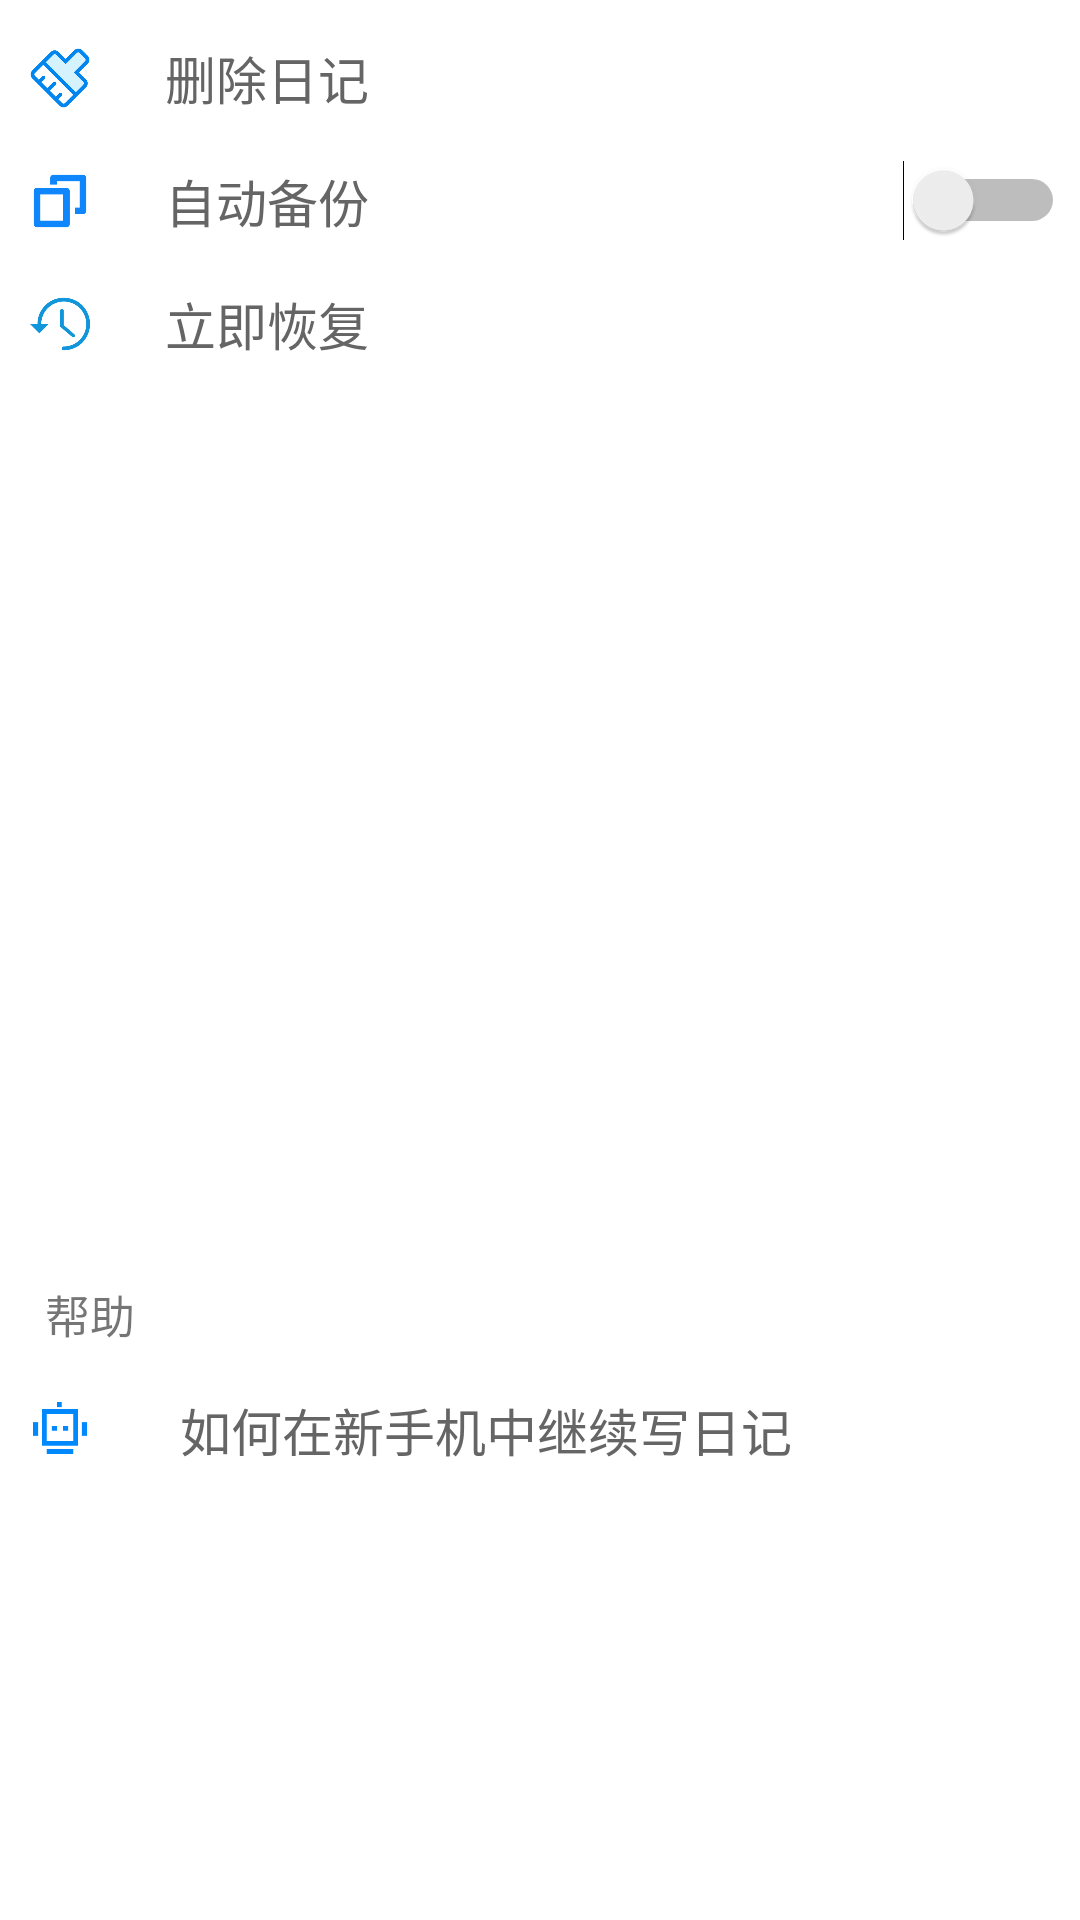

Reconstruct the res/layout file that produces this screen, plus the resources it refers to.
<!-- AndroidManifest.xml: application theme AppTheme -->
<!-- res/layout/activity_setting.xml -->
<?xml version="1.0" encoding="utf-8"?>
<androidx.constraintlayout.widget.ConstraintLayout xmlns:android="http://schemas.android.com/apk/res/android"
    xmlns:app="http://schemas.android.com/apk/res-auto"
    xmlns:tools="http://schemas.android.com/tools"
    android:layout_width="match_parent"
    android:layout_height="match_parent"
    android:background="@color/activityBackgroundColor"
    tools:context=".view.SettingActivity">

    <LinearLayout
        android:layout_width="match_parent"
        android:layout_height="match_parent"
        android:orientation="vertical">
        <LinearLayout
            android:layout_width="match_parent"
            android:layout_height="match_parent"
            android:layout_marginTop="1dp"
            android:orientation="vertical">
            <LinearLayout
                android:layout_width="match_parent"
                android:layout_height="match_parent"
                android:orientation="vertical"
                android:layout_weight="1">
                <LinearLayout
                    android:foreground="?android:attr/selectableItemBackground"
                    android:layout_width="match_parent"
                    android:layout_height="wrap_content"
                    android:id="@+id/clear"
                    android:layout_marginTop="5dp"
                    android:background="@color/backgroundColor"
                    android:padding="5dp"
                    android:gravity="left|center">
                    <ImageView
                        android:layout_width="30dp"
                        android:layout_height="30dp"
                        android:padding="5sp"
                        android:src="@drawable/clear"
                        android:layout_marginEnd="20sp"/>

                    <TextView
                        android:layout_width="wrap_content"
                        android:layout_height="wrap_content"
                        android:text="删除日记"
                        android:textColor="@color/colorFont"
                        android:textSize="17sp" />
                </LinearLayout>
                <LinearLayout
                    android:foreground="?android:attr/selectableItemBackground"
                    android:layout_width="match_parent"
                    android:layout_height="wrap_content"
                    android:layout_marginTop="1dp"
                    android:background="@color/backgroundColor"
                    android:padding="5dp"
                    android:gravity="left|center">
                    <ImageView
                        android:layout_width="30dp"
                        android:layout_height="30dp"
                        android:padding="5sp"
                        android:src="@drawable/backup"
                        android:layout_marginEnd="20dp"/>
                    <Switch
                        android:layout_width="match_parent"
                        android:layout_height="wrap_content"
                        android:id="@+id/backup"
                        android:text="自动备份"
                        android:textColor="@color/colorFont"
                        android:textSize="17sp" />
                </LinearLayout>
                <LinearLayout
                    android:foreground="?android:attr/selectableItemBackground"
                    android:layout_width="match_parent"
                    android:layout_height="wrap_content"
                    android:id="@+id/recover"
                    android:layout_marginTop="1dp"
                    android:background="@color/backgroundColor"
                    android:padding="5dp"
                    android:gravity="left|center">
                    <ImageView
                        android:layout_width="30sp"
                        android:layout_height="30sp"
                        android:padding="5sp"
                        android:src="@drawable/recover"
                        android:layout_marginEnd="20dp"/>
                    <TextView
                        android:layout_width="match_parent"
                        android:layout_height="wrap_content"
                        android:text="立即恢复"
                        android:textColor="@color/colorFont"
                        android:textSize="17sp" />
                </LinearLayout>
            </LinearLayout>
            <LinearLayout
                android:layout_width="match_parent"
                android:layout_height="match_parent"
                android:layout_weight="2"
                android:orientation="vertical">
                <TextView
                    android:layout_width="match_parent"
                    android:layout_height="wrap_content"
                    android:text="帮助"
                    android:textSize="15sp"
                    android:paddingStart="15dp"
                    android:layout_marginBottom="5dp"
                    tools:ignore="RtlSymmetry" />
                <LinearLayout
                    android:foreground="?android:attr/selectableItemBackground"
                    android:layout_width="match_parent"
                    android:layout_height="wrap_content"
                    android:id="@+id/notice"
                    android:background="@color/backgroundColor"
                    android:padding="5dp"
                    android:gravity="left|center">
                    <ImageView
                        android:layout_width="30sp"
                        android:layout_height="30sp"
                        android:src="@drawable/notice"
                        android:padding="5dp"
                        android:layout_marginRight="20dp"/>
                    <TextView
                        android:layout_width="match_parent"
                        android:layout_height="wrap_content"
                        android:padding="5dp"
                        android:text="如何在新手机中继续写日记"
                        android:textSize="17sp"
                        android:textColor="@color/colorFont"/>
                </LinearLayout>
            </LinearLayout>
        </LinearLayout>
    </LinearLayout>
</androidx.constraintlayout.widget.ConstraintLayout>
<!-- resources referenced by this layout -->
<resources>
  <color name="activityBackgroundColor">#FFFFFF</color>
  <color name="backgroundColor">@android:color/white</color>
  <color name="colorFont">#656565</color>
  <!-- drawable backup: png bitmap (drawable, 3272 bytes) -->
  <!-- drawable clear: png bitmap (drawable, 2389 bytes) -->
  <!-- drawable notice: png bitmap (drawable, 2245 bytes) -->
  <!-- drawable recover: png bitmap (drawable, 7910 bytes) -->
  <style name="AppTheme" parent="Theme.AppCompat.Light.DarkActionBar">
          
          <item name="colorPrimary">@color/colorPrimary</item>
          <item name="colorPrimaryDark">@color/colorPrimaryDark</item>
          <item name="colorAccent">@color/colorAccent</item>
      </style>
  <color name="colorPrimary">#1E3DAE</color>
  <color name="colorPrimaryDark">#1E3DAE</color>
  <color name="colorAccent">#D81B60</color>
</resources>
